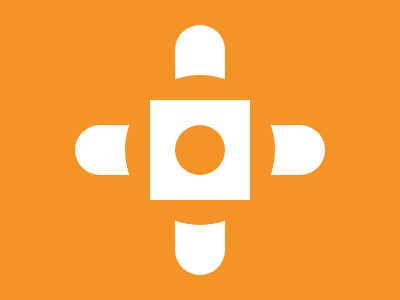

Write a web page that renders exactly this picture using CSS.

<p><p a></p><a r><a b><a c r>
<style>
  *{
    background: #F59426;
  }
  body{
    display: grid;
    place-items: center;
    >*{
      position: fixed;
    }
  }
  p{
    padding: 25 125;
    background: #FFF;
    border-radius: 25px;
  }
  [a]{
    rotate: 90deg;
  }
  a{
    padding: 75;
  }
  [b]{
    background: #fff;
    padding: 50;
  }
  [c]{
    padding: 25;
  }
  [r]{
    border-radius: 50%;
  }